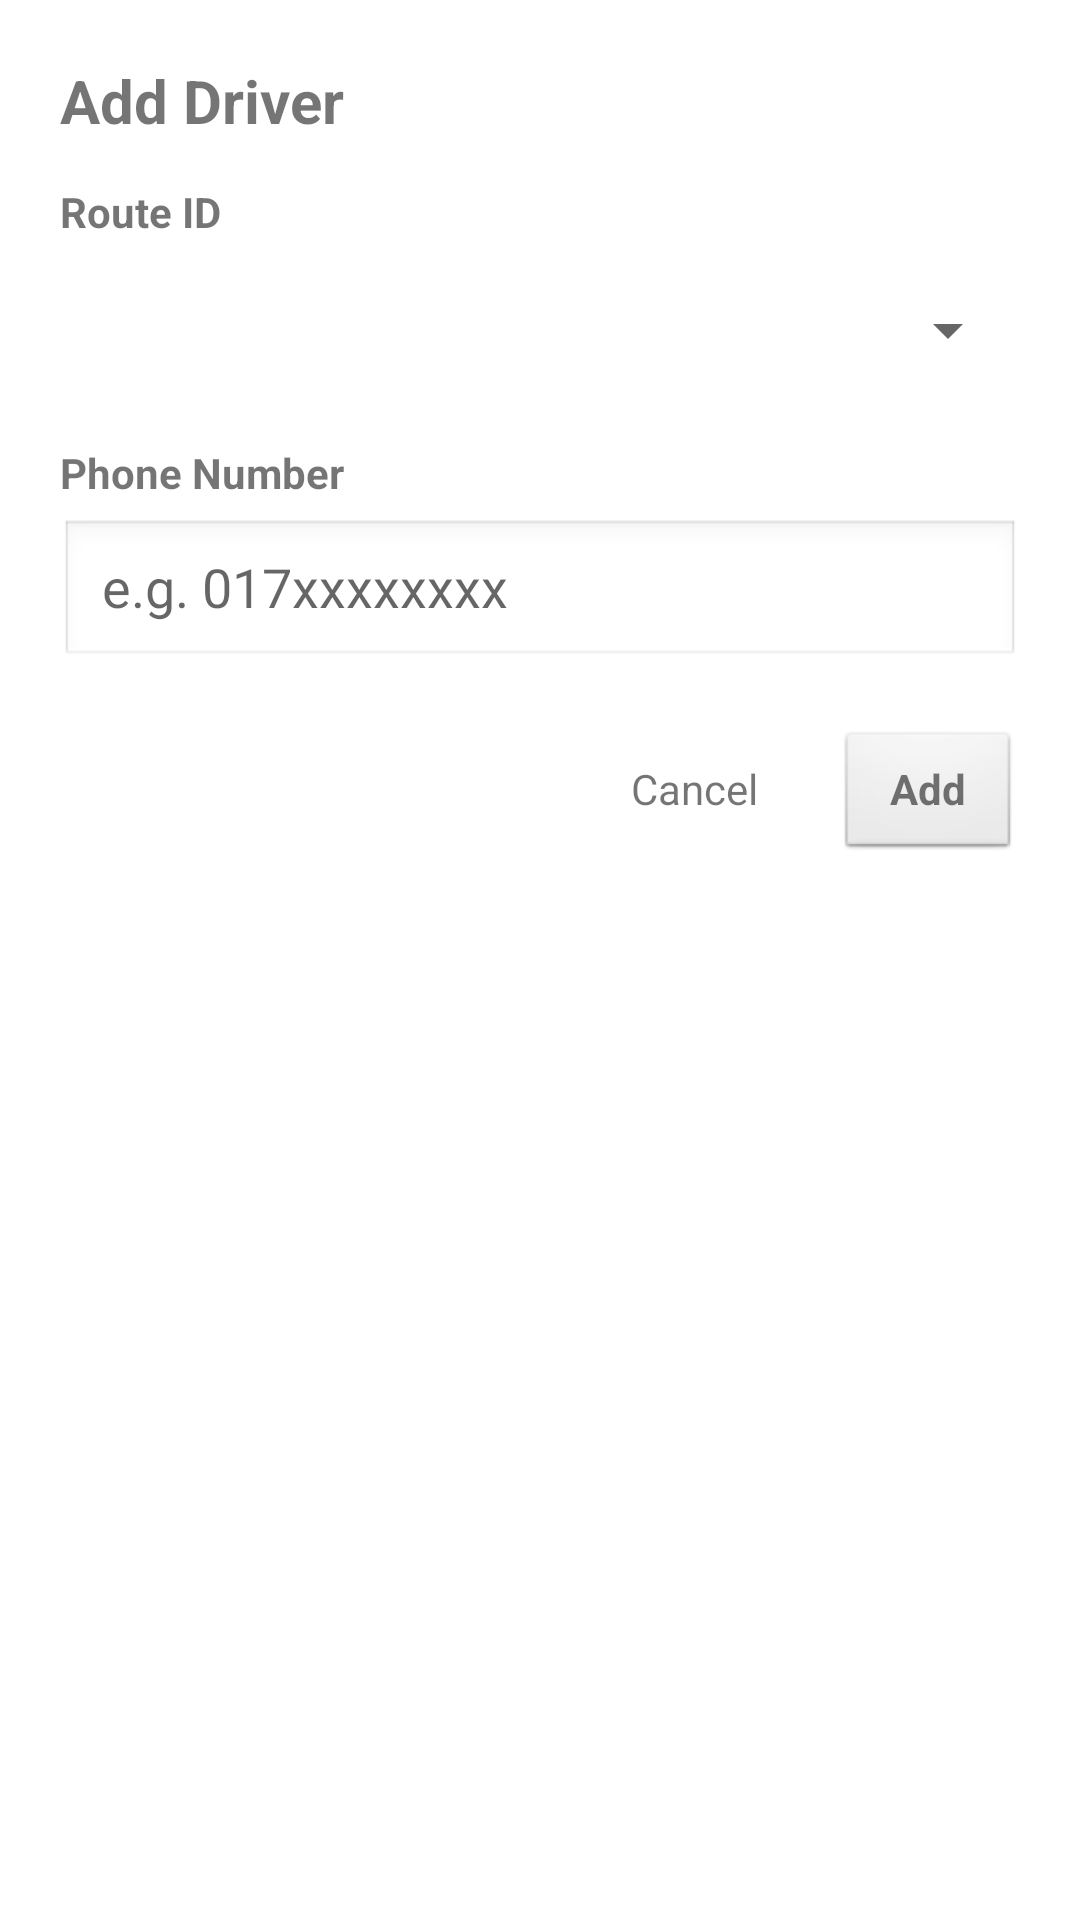

Layout XML and referenced resources for this Android screen:
<!-- AndroidManifest.xml: application theme Theme.SUBahon -->
<!-- res/layout/add_driver_allert_style.xml -->
<?xml version="1.0" encoding="utf-8"?>
<LinearLayout xmlns:android="http://schemas.android.com/apk/res/android"
    android:layout_width="match_parent"
    android:layout_height="wrap_content"
    xmlns:tools="http://schemas.android.com/tools"
    android:orientation="vertical"
    android:padding="20dp">

    <TextView
        android:id="@+id/tvTitle"
        android:layout_width="match_parent"
        android:layout_height="wrap_content"
        android:text="Add Driver"
        android:textStyle="bold"
        android:textSize="20sp"
        android:paddingBottom="14dp" />

    <TextView
        android:layout_width="match_parent"
        android:layout_height="wrap_content"
        android:text="Route ID"
        android:textStyle="bold"
        android:paddingBottom="6dp" />

    <Spinner
        android:id="@+id/spRoute"
        android:layout_width="match_parent"
        android:layout_height="48dp"
        android:paddingStart="12dp"
        android:paddingEnd="12dp" />

    <TextView
        android:layout_width="match_parent"
        android:layout_height="wrap_content"
        android:text="Phone Number"
        android:textStyle="bold"
        android:paddingTop="14dp"
        android:paddingBottom="6dp" />

    <EditText
        android:id="@+id/etPhone"
        android:layout_width="match_parent"
        android:layout_height="50dp"
        android:hint="e.g. 017xxxxxxxx"
        android:inputType="phone"
        android:paddingStart="14dp"
        android:paddingEnd="14dp"
        android:background="@android:drawable/edit_text" />

    <LinearLayout
        android:layout_width="match_parent"
        android:layout_height="wrap_content"
        android:orientation="horizontal"
        android:gravity="end"
        android:paddingTop="18dp">

        <TextView
            android:id="@+id/btnCancel"
            android:layout_width="wrap_content"
            android:layout_height="44dp"
            android:gravity="center"
            android:text="Cancel"
            android:paddingStart="16dp"
            android:paddingEnd="16dp" />

        <TextView
            android:id="@+id/btnAdd"
            android:layout_width="wrap_content"
            android:layout_height="44dp"
            android:gravity="center"
            android:text="Add"
            android:textStyle="bold"
            android:paddingStart="18dp"
            android:paddingEnd="18dp"
            android:layout_marginStart="10dp"
            android:background="@android:drawable/btn_default" />
    </LinearLayout>

</LinearLayout>
<!-- resources referenced by this layout -->
<resources>
  <style name="Theme.SUBahon" parent="Theme.MaterialComponents.Light.NoActionBar">
          <item name="colorPrimary">@color/primary_blue</item>
          <item name="colorOnPrimary">@android:color/white</item>
          <item name="colorSurface">@android:color/white</item>
          <item name="colorOnSurface">@android:color/black</item>
          <item name="android:statusBarColor">@color/primary_blue</item>
          <item name="android:windowLightStatusBar">true</item>
  
      </style>
  <color name="primary_blue">#046291</color>
</resources>
